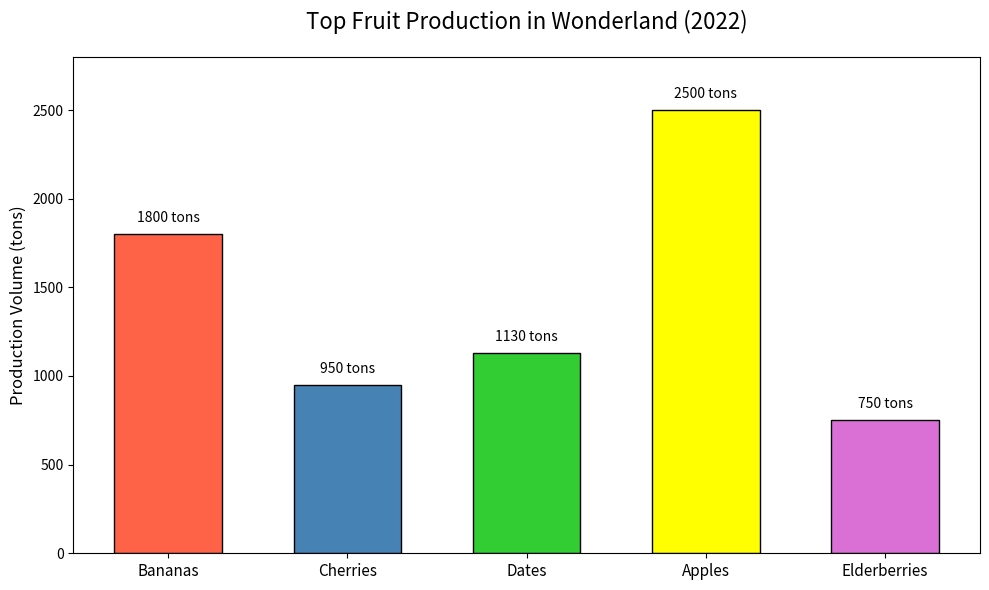

Write the Python code that produced this figure.
import matplotlib.pyplot as plt
import numpy as np

fruits = ["Bananas", "Cherries", "Dates", "Apples", "Elderberries"]
production_volume = [1800, 950, 1130, 2500, 750]

colors = ['#FF6347', '#4682B4', '#32CD32', '#FFFF00', '#DA70D6']  # Tomato, SteelBlue, LimeGreen, Yellow, Orchid

fig, ax = plt.subplots(figsize=(10, 6))

bars = ax.bar(fruits, production_volume, color=colors, edgecolor='black', width=0.6)

for bar in bars:
    height = bar.get_height()
    ax.text(bar.get_x() + bar.get_width() / 2, height + 50,
            f'{int(height)} tons', ha='center', va='bottom', fontsize=10, color='black')

ax.set_ylabel('Production Volume (tons)', fontsize=12)
ax.set_title('Top Fruit Production in Wonderland (2022)', fontsize=16, pad=20)
ax.set_ylim(0, max(production_volume) + 300)
ax.set_xticks(np.arange(len(fruits)))
ax.set_xticklabels(fruits, fontsize=11)

plt.tight_layout()
plt.show()
